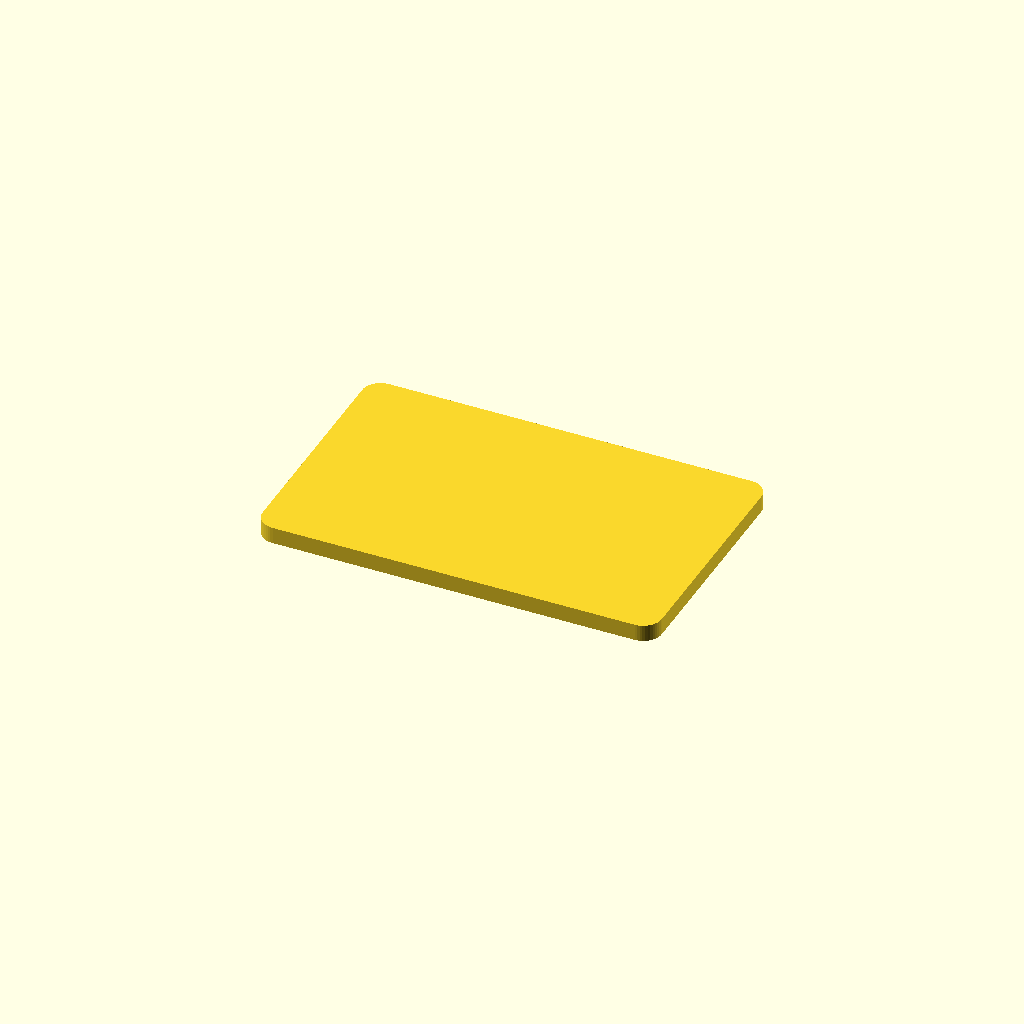
Cell 1 — every parameter at its default value.
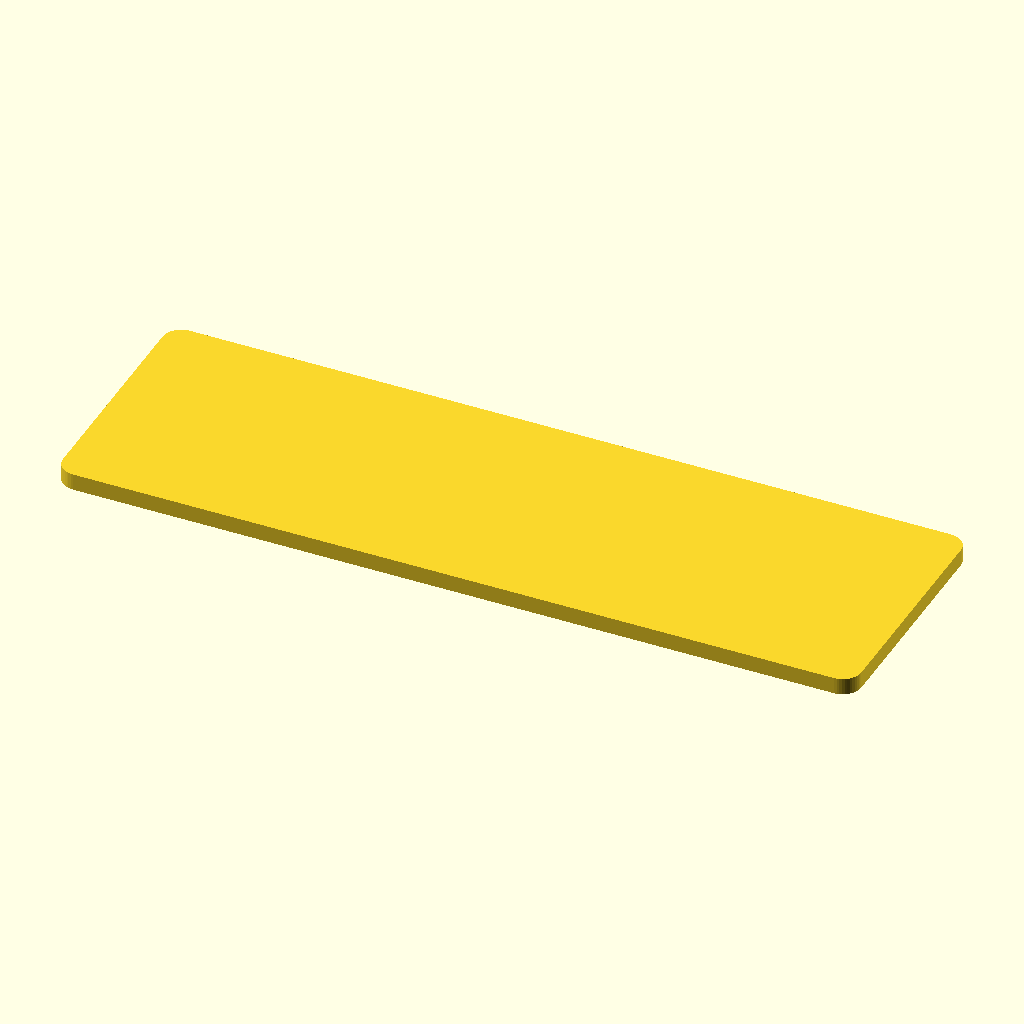
Cell 2: ancho = 172 (everything else at default).
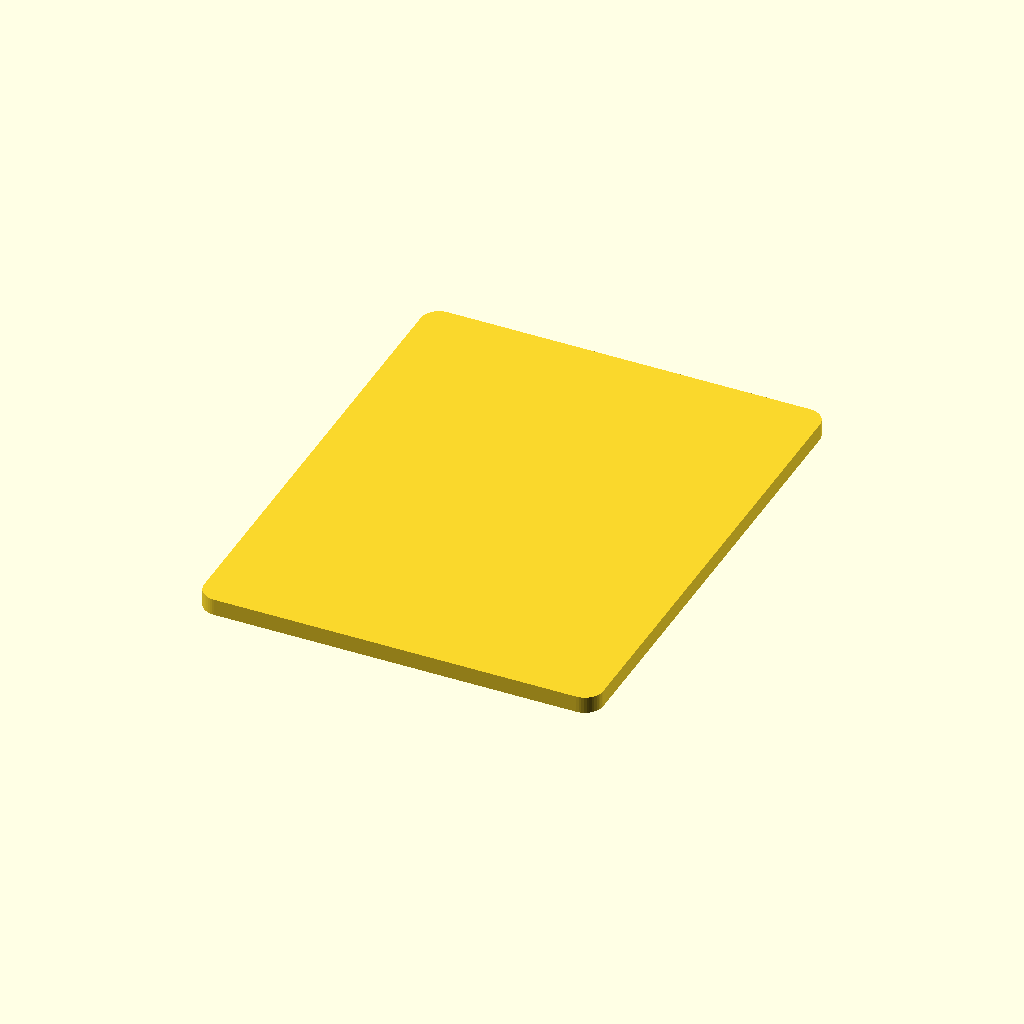
Cell 3: alto = 108 (everything else at default).
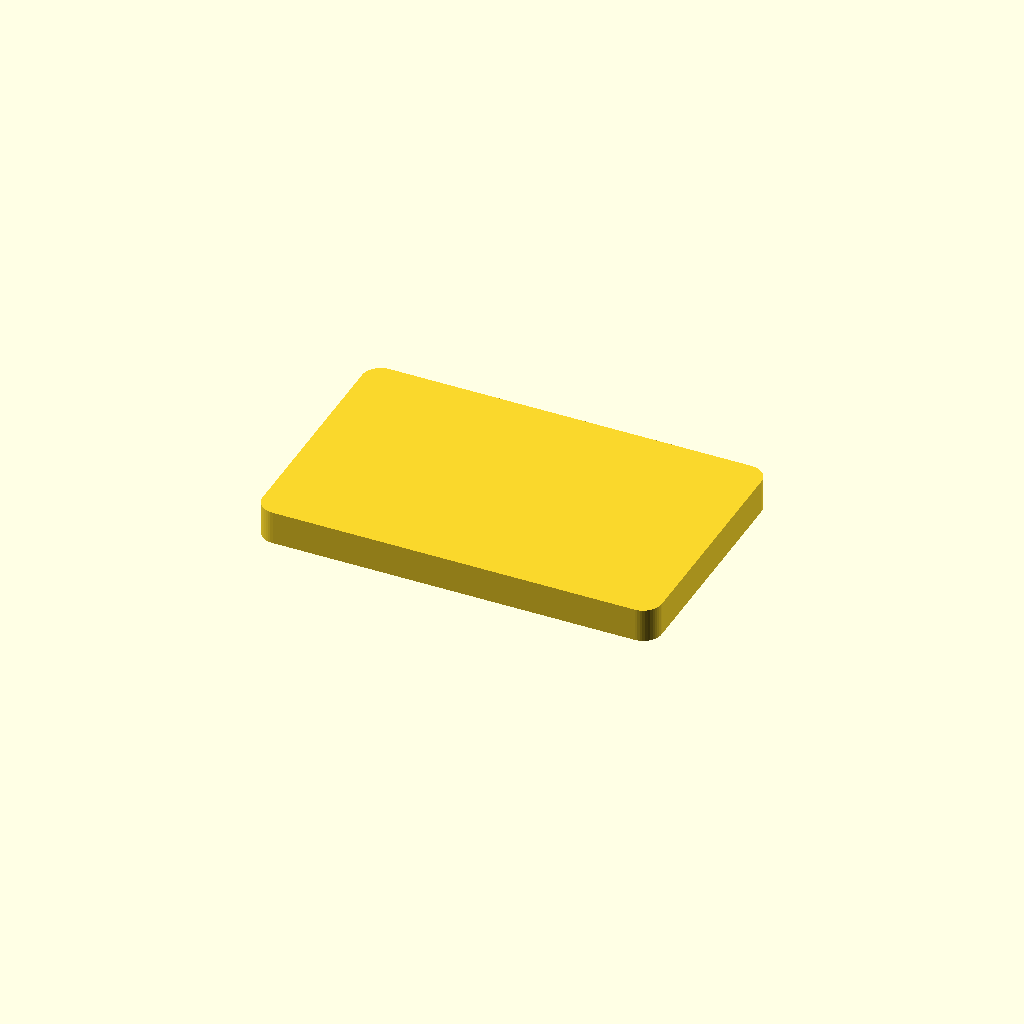
Cell 4: the same model with grosor = 7.2.
All cells are drawn from one camera (rotation 55°, 0°, 25°, orthographic, colour scheme Cornfield), so only the parameter changes between them.
The OpenSCAD source (disenos/tarjeta_google_review.scad):
// Tarjeta NFC para reseñas de Google — Flashforge AD5X
// Abre en OpenSCAD (https://openscad.org) y pulsa F6 para exportar STL.
// Cambia los parámetros en el Customizer (panel izquierdo).

/* [Tarjeta] */
ancho = 86;          // mm  (tamaño tarjeta de crédito)
alto  = 54;
grosor = 3.6;
radio = 4;

/* [NFC] */
// Stock: Timeskey B08LD99GZT — pegatina PET NTAG215 Ø25 mm. Hueco holgado Ø28.4.
nfc_tipo = "moneda";   // [tira, moneda]
nfc_tira_w = 47;
nfc_tira_h = 17;
nfc_moneda_d = 28.4;
nfc_grosor = 0.8;
nfc_desde_base = 1.2;  // deja 6 capas de 0.2 mm debajo

/* [Pieza a generar] */
pieza = "cuerpo";    // [cuerpo, estrellas, texto, icono, soporte, ensamblado]

/* [Texto] */
linea1 = "TOCA PARA";
linea2 = "RESENA";

$fn = 48;

module tarjeta_redondeada(w, h, r, t) {
    linear_extrude(t)
        offset(r=r)
            square([w - 2*r, h - 2*r], center=true);
}

module hueco_nfc() {
    translate([0, 0, nfc_desde_base])
        if (nfc_tipo == "moneda")
            cylinder(h=nfc_grosor, d=nfc_moneda_d);
        else
            translate([0, 0, nfc_grosor/2])
                cube([nfc_tira_w, nfc_tira_h, nfc_grosor], center=true);
}

module cuerpo() {
    difference() {
        tarjeta_redondeada(ancho, alto, radio, grosor);
        hueco_nfc();
    }
}

module estrella(r=3.6) {
    points = [for (i = [0:9])
        let(a = i * 36 - 90, rr = i % 2 == 0 ? r : r * 0.42)
        [rr * cos(a), rr * sin(a)]
    ];
    linear_extrude(0.4) polygon(points);
}

module estrellas() {
    translate([0, 0, grosor])
        for (i = [-2:2])
            translate([i * 9, alto/2 - 10, 0])
                estrella();
}

module textos() {
    translate([6, 4.5, grosor])
        linear_extrude(0.4)
            text(linea1, size=5.5, font="Liberation Sans:style=Bold",
                 halign="center", valign="center");
    translate([6, -6.5, grosor])
        linear_extrude(0.4)
            text(linea2, size=7.5, font="Liberation Sans:style=Bold",
                 halign="center", valign="center");
}

module icono() {
    translate([-ancho/2 + 14, 0, grosor]) {
        difference() {
            cylinder(h=0.4, r=8.2);
            translate([0, 0, -0.1]) cylinder(h=0.6, r=6.6);
        }
        estrella(4.4);
    }
}

module soporte() {
    base_w = ancho + 8;
    base_d = 28;
    translate([0, 0, 0])
        linear_extrude(3)
            offset(r=3) square([base_w - 6, base_d - 6], center=true);
    translate([0, -base_d/2 + 8, 0])
        cube([base_w, 10, alto * 0.55], center=false);
}

if (pieza == "cuerpo")      cuerpo();
else if (pieza == "estrellas") estrellas();
else if (pieza == "texto")   textos();
else if (pieza == "icono")   icono();
else if (pieza == "soporte") soporte();
else {
    color("#222") cuerpo();
    color("#F4C430") estrellas();
    color("#FFF") textos();
    color("#FFF") icono();
}
Parameter table extracted from the source (name, type, default, range or options):
ancho: number, default 86
alto: number, default 54
grosor: number, default 3.6
radio: number, default 4
nfc_tipo: string, default "moneda", options "tira", "moneda"
nfc_tira_w: number, default 47
nfc_tira_h: number, default 17
nfc_moneda_d: number, default 28.4
nfc_grosor: number, default 0.8
nfc_desde_base: number, default 1.2
pieza: string, default "cuerpo", options "cuerpo", "estrellas", "texto", "icono", "soporte", "ensamblado"
linea1: string, default "TOCA PARA"
linea2: string, default "RESENA"
